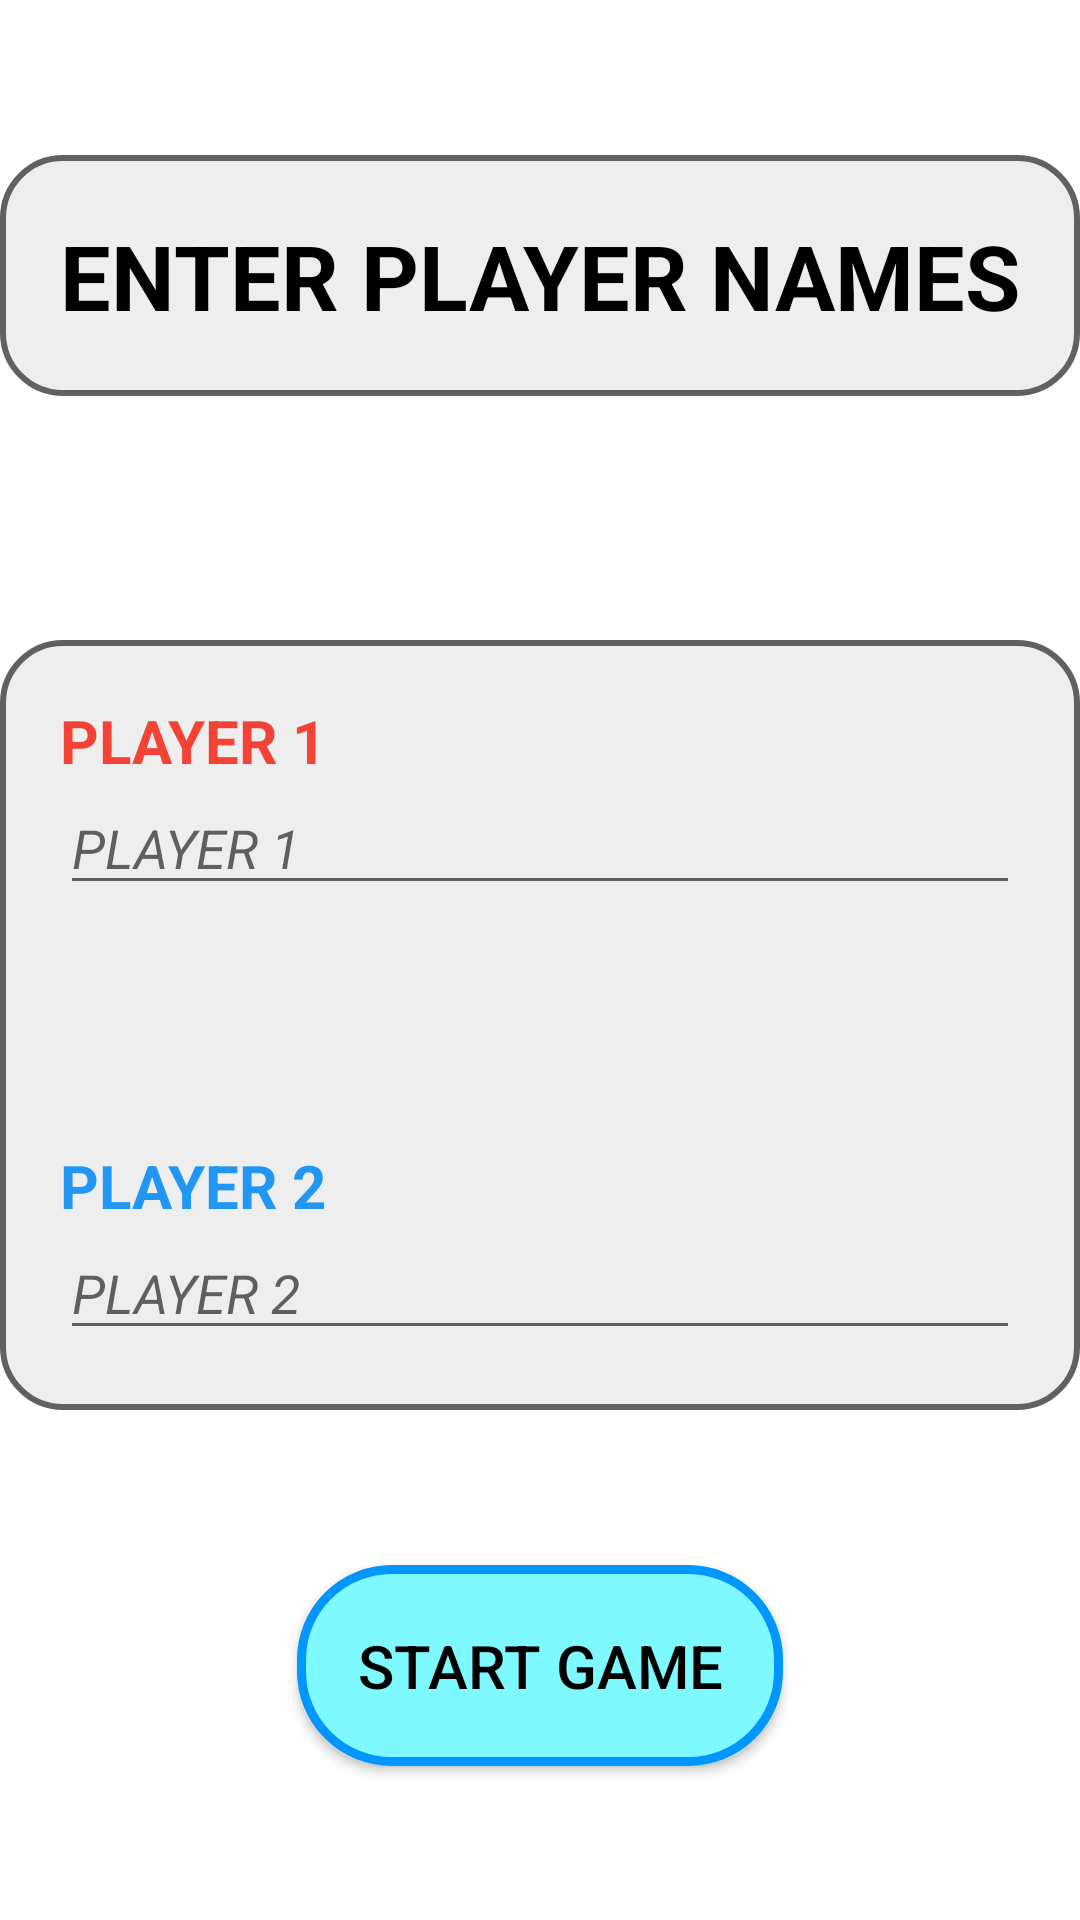

Produce the Android XML layout that renders to this screen, including the resource entries it uses.
<!-- AndroidManifest.xml: application theme Theme.TicTacToeGame -->
<!-- res/layout/activity_setup_player.xml -->
<?xml version="1.0" encoding="utf-8"?>
<androidx.constraintlayout.widget.ConstraintLayout xmlns:android="http://schemas.android.com/apk/res/android"
    xmlns:app="http://schemas.android.com/apk/res-auto"
    xmlns:tools="http://schemas.android.com/tools"
    android:layout_width="match_parent"
    android:layout_height="match_parent"
    android:background="@color/white"
    tools:context=".SetupPlayerActivity">


   <androidx.appcompat.widget.AppCompatTextView
       android:id="@+id/text_setupNames"
       android:layout_width="wrap_content"
       android:layout_height="wrap_content"
       app:layout_constraintStart_toStartOf="parent"
       app:layout_constraintTop_toTopOf="parent"
       app:layout_constraintEnd_toEndOf="parent"
       app:layout_constraintBottom_toTopOf="@+id/constraint_setup"
       android:textColor="@color/black"
       android:textStyle="bold"
       android:textSize="30sp"
       android:text="@string/enter_name"
       android:background="@drawable/text_shape"
       android:padding="20dp"
       />

   <androidx.constraintlayout.widget.ConstraintLayout
       android:id="@+id/constraint_setup"
       android:layout_width="wrap_content"
       android:layout_height="wrap_content"
       app:layout_constraintStart_toStartOf="@+id/text_setupNames"
       app:layout_constraintEnd_toEndOf="@+id/text_setupNames"
       app:layout_constraintTop_toBottomOf="@+id/text_setupNames"
       app:layout_constraintBottom_toTopOf="@+id/button_start"
       android:layout_marginTop="30dp"
       android:background="@drawable/text_shape"
       android:padding="20dp"
      >

      <androidx.appcompat.widget.AppCompatTextView
          android:id="@+id/textPlayer1"
          android:layout_width="wrap_content"
          android:layout_height="wrap_content"
          android:textColor="@color/red"
          android:textStyle="bold"
          android:textSize="20sp"
          android:text="@string/player1"
          app:layout_constraintStart_toStartOf="parent"
          app:layout_constraintTop_toTopOf="parent"
          app:layout_constraintBottom_toTopOf="@+id/edittextPlayer1"
         />

      <androidx.appcompat.widget.AppCompatEditText
          android:id="@+id/edittextPlayer1"
          android:layout_width="wrap_content"
          android:layout_height="wrap_content"
          android:textColor="@color/black"
          android:textStyle="italic"
          android:textSize="18sp"
          android:hint="@string/player1"
          app:layout_constraintStart_toStartOf="@+id/textPlayer1"
          app:layout_constraintTop_toBottomOf="@+id/textPlayer1"
          android:ems="18"
         />

      <androidx.appcompat.widget.AppCompatTextView
          android:id="@+id/textPlayer2"
          android:layout_width="wrap_content"
          android:layout_height="wrap_content"
          android:textColor="@color/blue_toolbar"
          android:textStyle="bold"
          android:textSize="20sp"
          android:text="@string/player2"
          app:layout_constraintStart_toStartOf="@+id/edittextPlayer1"
          app:layout_constraintTop_toBottomOf="@id/edittextPlayer1"
          android:layout_marginTop="80dp"
          />

      <androidx.appcompat.widget.AppCompatEditText
          android:id="@+id/edittextPlayer2"
          android:layout_width="wrap_content"
          android:layout_height="wrap_content"
          android:textColor="@color/black"
          android:textStyle="italic"
          android:textSize="18sp"
          app:layout_constraintStart_toStartOf="@+id/textPlayer2"
          app:layout_constraintTop_toBottomOf="@+id/textPlayer2"
          android:hint="@string/player2"
          android:ems="18"
          />

   </androidx.constraintlayout.widget.ConstraintLayout>

  <androidx.appcompat.widget.AppCompatButton
      android:id="@+id/button_start"
      android:layout_width="wrap_content"
      android:layout_height="wrap_content"
      android:text="@string/start_button"
      android:textColor="@color/black"
      android:textSize="20sp"
      app:layout_constraintStart_toStartOf="@id/constraint_setup"
      app:layout_constraintEnd_toEndOf="@id/constraint_setup"
      app:layout_constraintTop_toBottomOf="@id/constraint_setup"
      app:layout_constraintBottom_toBottomOf="parent"
      android:background="@drawable/button_shape"
      android:padding="20dp"

     />

</androidx.constraintlayout.widget.ConstraintLayout>
<!-- resources referenced by this layout -->
<resources>
  <color name="black">#FF000000</color>
  <color name="blue_toolbar">#2196F3</color>
  <color name="red">#F44336</color>
  <color name="white">#FFFFFFFF</color>
  <!-- drawable button_shape (drawable) -->
  <?xml version="1.0" encoding="utf-8"?>
  <selector xmlns:android="http://schemas.android.com/apk/res/android">
  
      <item>
          <shape android:shape="rectangle">
              <solid android:color="@color/electricblue"/>
              <corners android:radius="30dp"/>
              <stroke android:color="@color/brightblue" android:width="3dp"/>
          </shape>
  
      </item>
  
  </selector>
  <!-- drawable text_shape (drawable) -->
  <?xml version="1.0" encoding="utf-8"?>
  <selector xmlns:android="http://schemas.android.com/apk/res/android">
  
      <item>
          <shape android:shape="rectangle">
              <solid android:color="#EEEEEE"/>
              <corners android:radius="20dp"/>
              <stroke android:color="@color/gray2" android:width="2dp"/>
          </shape>
  
      </item>
  
  </selector>
  <string name="enter_name">ENTER PLAYER NAMES</string>
  <string name="player1">PLAYER 1</string>
  <string name="player2">PLAYER 2</string>
  <string name="start_button">START GAME</string>
  <style name="Theme.TicTacToeGame" parent="Theme.MaterialComponents.DayNight.NoActionBar">
          
          <item name="colorPrimary">@color/purple_500</item>
          <item name="colorPrimaryVariant">@color/purple_700</item>
          <item name="colorOnPrimary">@color/white</item>
          
          <item name="colorSecondary">@color/teal_200</item>
          <item name="colorSecondaryVariant">@color/teal_700</item>
          <item name="colorOnSecondary">@color/black</item>
          
          <item name="android:statusBarColor">?attr/colorPrimaryVariant</item>
          
      </style>
  <color name="electricblue">#7DF9FF</color>
  <color name="brightblue">#0096FF</color>
  <color name="gray2">#616161</color>
  <color name="purple_500">#FF6200EE</color>
  <color name="purple_700">#FF3700B3</color>
  <color name="teal_200">#FF03DAC5</color>
  <color name="teal_700">#FF018786</color>
</resources>
